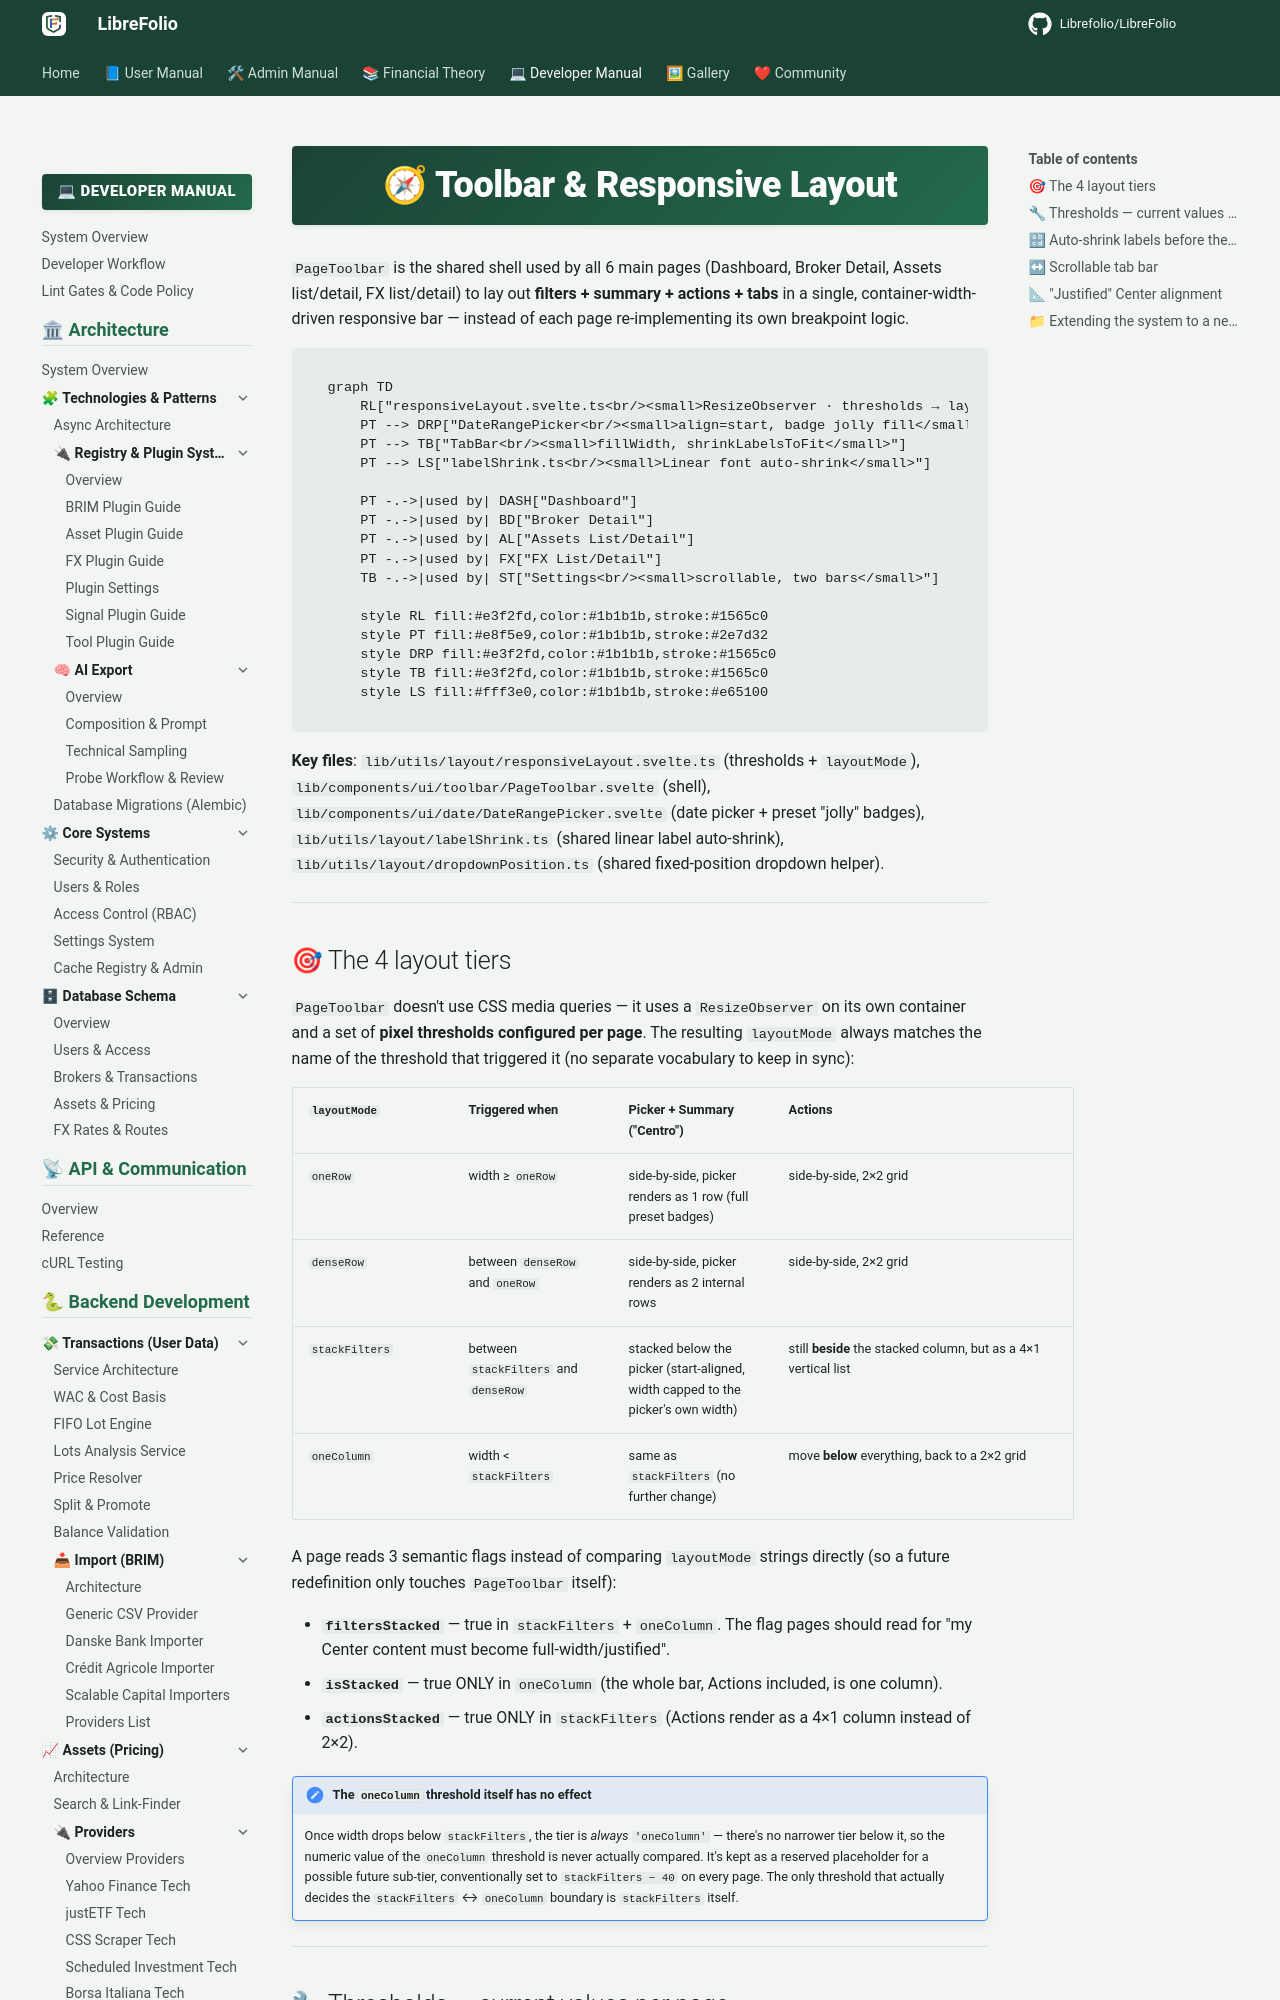

repository: Librefolio/LibreFolio · page: developer/frontend/components/core-ui/toolbar/index.html · generator: mkdocs

# 🧭 Toolbar & Responsive Layout

`PageToolbar` is the shared shell used by all 6 main pages (Dashboard, Broker Detail, Assets list/detail, FX list/detail) to lay out **filters + summary + actions + tabs** in a single, container-width-driven responsive bar — instead of each page re-implementing its own breakpoint logic.

```mermaid
graph TD
    RL["responsiveLayout.svelte.ts<br/><small>ResizeObserver · thresholds → layoutMode</small>"] --> PT["PageToolbar.svelte<br/><small>Shell: Filters · Summary · Actions · Tabs</small>"]
    PT --> DRP["DateRangePicker<br/><small>align=start, badge jolly fill</small>"]
    PT --> TB["TabBar<br/><small>fillWidth, shrinkLabelsToFit</small>"]
    PT --> LS["labelShrink.ts<br/><small>Linear font auto-shrink</small>"]

    PT -.->|used by| DASH["Dashboard"]
    PT -.->|used by| BD["Broker Detail"]
    PT -.->|used by| AL["Assets List/Detail"]
    PT -.->|used by| FX["FX List/Detail"]
    TB -.->|used by| ST["Settings<br/><small>scrollable, two bars</small>"]

    style RL fill:#e3f2fd,color:#1b1b1b,stroke:#1565c0
    style PT fill:#e8f5e9,color:#1b1b1b,stroke:#2e7d32
    style DRP fill:#e3f2fd,color:#1b1b1b,stroke:#1565c0
    style TB fill:#e3f2fd,color:#1b1b1b,stroke:#1565c0
    style LS fill:#fff3e0,color:#1b1b1b,stroke:#e65100
```

**Key files**: `lib/utils/layout/responsiveLayout.svelte.ts` (thresholds + `layoutMode`), `lib/components/ui/toolbar/PageToolbar.svelte` (shell), `lib/components/ui/date/DateRangePicker.svelte` (date picker + preset "jolly" badges), `lib/utils/layout/labelShrink.ts` (shared linear label auto-shrink), `lib/utils/layout/dropdownPosition.ts` (shared fixed-position dropdown helper).

---

## 🎯 The 4 layout tiers

`PageToolbar` doesn't use CSS media queries — it uses a `ResizeObserver` on its own container and a set of **pixel thresholds configured per page**. The resulting `layoutMode` always matches the name of the threshold that triggered it (no separate vocabulary to keep in sync):

| `layoutMode` | Triggered when | Picker + Summary ("Centro") | Actions |
|---|---|---|---|
| `oneRow` | width ≥ `oneRow` | side-by-side, picker renders as 1 row (full preset badges) | side-by-side, 2×2 grid |
| `denseRow` | between `denseRow` and `oneRow` | side-by-side, picker renders as 2 internal rows | side-by-side, 2×2 grid |
| `stackFilters` | between `stackFilters` and `denseRow` | stacked below the picker (start-aligned, width capped to the picker's own width) | still **beside** the stacked column, but as a 4×1 vertical list |
| `oneColumn` | width < `stackFilters` | same as `stackFilters` (no further change) | move **below** everything, back to a 2×2 grid |

A page reads 3 semantic flags instead of comparing `layoutMode` strings directly (so a future redefinition only touches `PageToolbar` itself):

- **`filtersStacked`** — true in `stackFilters` + `oneColumn`. The flag pages should read for "my Center content must become full-width/justified".
- **`isStacked`** — true ONLY in `oneColumn` (the whole bar, Actions included, is one column).
- **`actionsStacked`** — true ONLY in `stackFilters` (Actions render as a 4×1 column instead of 2×2).

!!! note "The `oneColumn` threshold itself has no effect"

    Once width drops below `stackFilters`, the tier is *always* `'oneColumn'` — there's no narrower tier below it, so the numeric value of the `oneColumn` threshold is never actually compared. It's kept as a reserved placeholder for a possible future sub-tier, conventionally set to `stackFilters − 40` on every page. The only threshold that actually decides the `stackFilters` ↔ `oneColumn` boundary is `stackFilters` itself.

---
